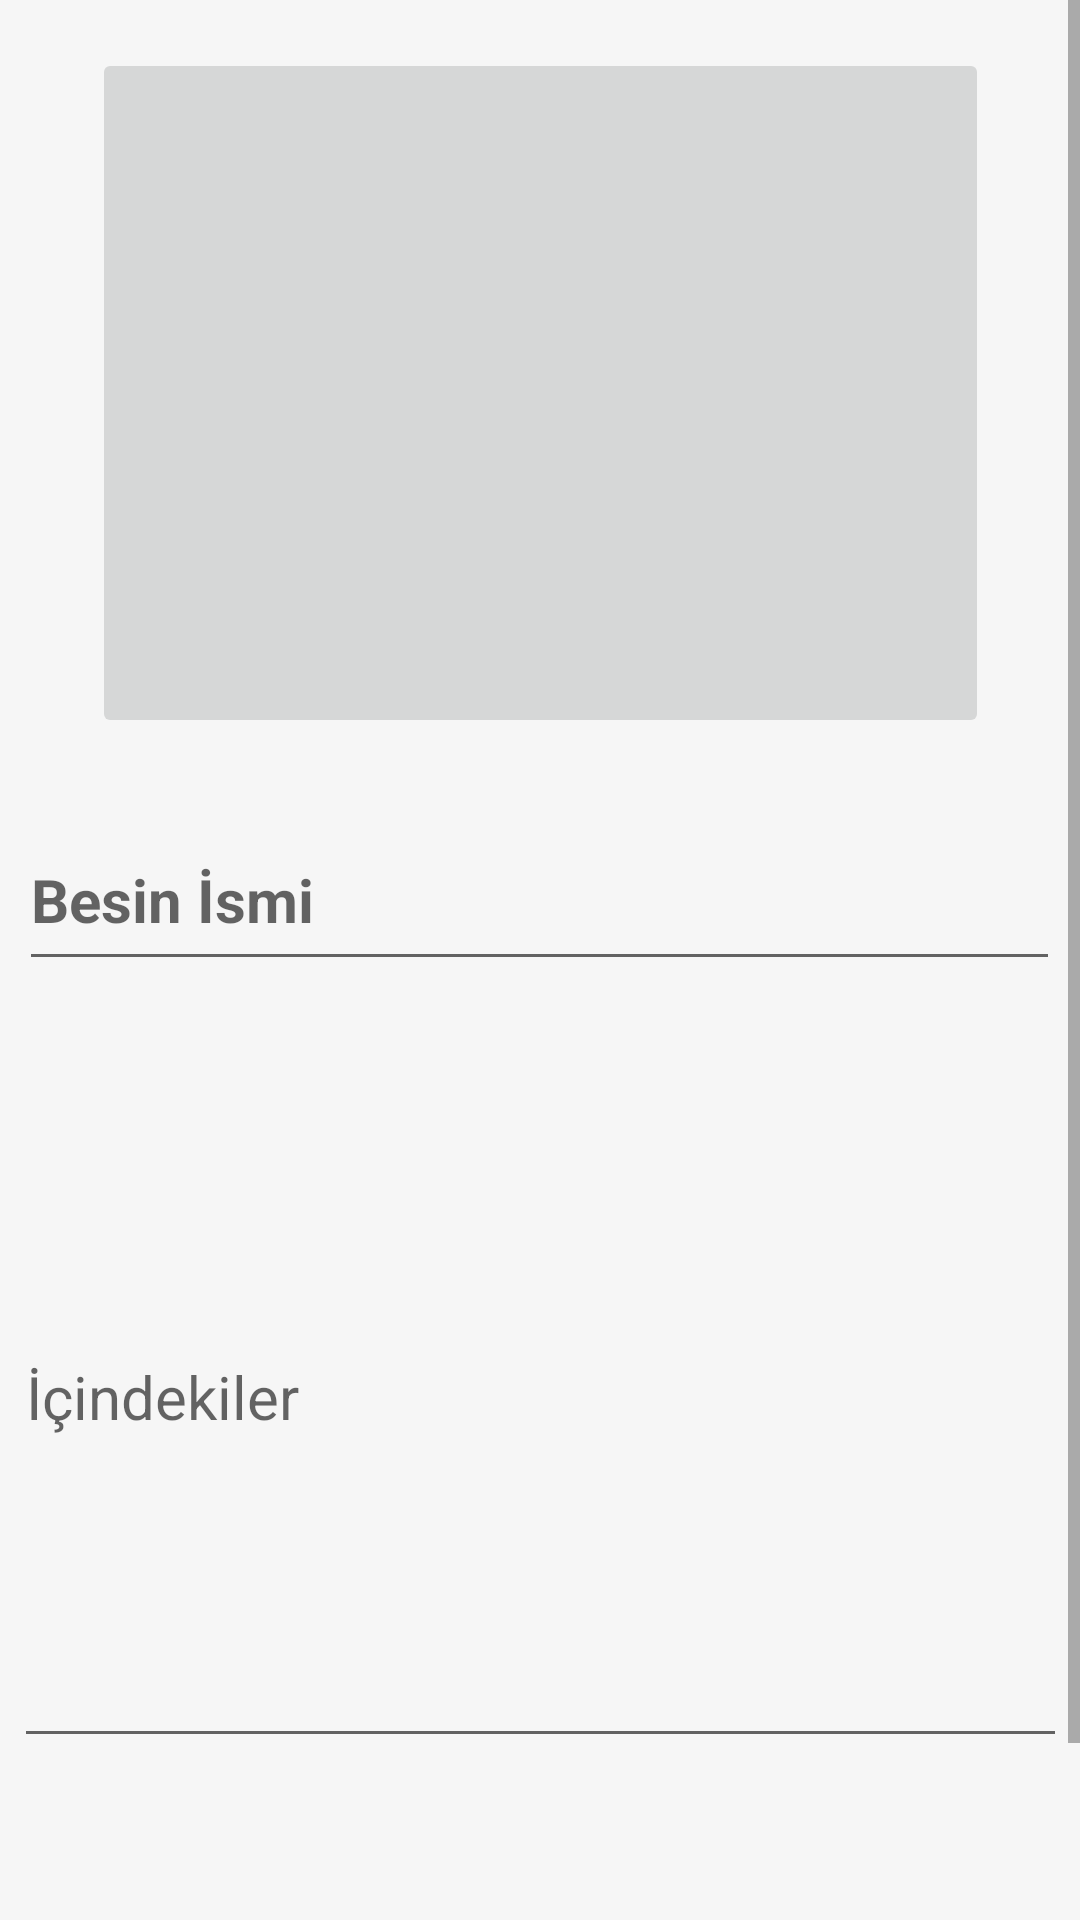

Here is an Android app screen rendered from its layout file. Give the layout XML and the strings, colors and styles it references.
<!-- AndroidManifest.xml: application theme Theme.Tarif -->
<!-- res/layout/fragment_besin_tarif.xml -->
<?xml version="1.0" encoding="utf-8"?>
<layout
    xmlns:android="http://schemas.android.com/apk/res/android"
    xmlns:app="http://schemas.android.com/apk/res-auto"
    xmlns:tools="http://schemas.android.com/tools">

<ScrollView
    android:layout_width="match_parent"
    android:layout_height="match_parent">

    <androidx.constraintlayout.widget.ConstraintLayout
        android:layout_width="match_parent"
        android:layout_height="match_parent"
        android:background="@color/grey"
        tools:context=".view.BesinTarifFragment">


        <ImageButton
            android:id="@+id/imageView"
            android:layout_width="299dp"
            android:layout_height="230dp"
            android:layout_marginTop="16dp"
            app:layout_constraintEnd_toEndOf="parent"
            app:layout_constraintStart_toStartOf="parent"
            app:layout_constraintTop_toTopOf="parent" />

        <EditText
            android:id="@+id/besinIsim"
            android:layout_width="347dp"
            android:layout_height="57dp"
            android:layout_marginTop="24dp"
            android:hint="Besin İsmi"
            android:textSize="20sp"
            android:textStyle="bold"
            app:layout_constraintEnd_toEndOf="parent"
            app:layout_constraintHorizontal_bias="0.498"
            app:layout_constraintStart_toStartOf="parent"
            app:layout_constraintTop_toBottomOf="@+id/imageView" />

        <EditText
            android:id="@+id/aciklama"
            android:layout_width="351dp"
            android:layout_height="244dp"
            android:layout_margin="15dp"
            android:layout_marginTop="17dp"
            android:hint="İçindekiler"
            android:scrollbars="vertical"
            android:textAlignment="viewStart"
            android:textSize="20sp"
            app:layout_constraintEnd_toEndOf="parent"
            app:layout_constraintStart_toStartOf="parent"
            app:layout_constraintTop_toBottomOf="@+id/besinIsim" />

        <Button
            android:id="@+id/kaydetButton"
            android:layout_width="186dp"
            android:layout_height="59dp"
            android:layout_marginTop="60dp"
            android:backgroundTint="#C8C8C8"
            android:text="Kaydet"
            android:textColor="@color/white"
            app:layout_constraintEnd_toEndOf="parent"
            app:layout_constraintHorizontal_bias="0.497"
            app:layout_constraintStart_toStartOf="parent"
            app:layout_constraintTop_toBottomOf="@+id/aciklama" />


    </androidx.constraintlayout.widget.ConstraintLayout>
</ScrollView>

</layout>
<!-- resources referenced by this layout -->
<resources>
  <color name="grey">#F6F6F6</color>
  <color name="white">#FFFFFFFF</color>
  <style name="Theme.Tarif" parent="Theme.MaterialComponents.DayNight.NoActionBar">
          
          <item name="colorPrimary">@color/purple_500</item>
          <item name="colorPrimaryVariant">@color/purple_700</item>
          <item name="colorOnPrimary">@color/white</item>
          
          <item name="colorSecondary">@color/teal_200</item>
          <item name="colorSecondaryVariant">@color/teal_700</item>
          <item name="colorOnSecondary">@color/black</item>
          
          <item name="android:statusBarColor" tools:targetApi="l">@color/black</item>
  
  
          
  
      </style>
  <color name="purple_500">#FF6200EE</color>
  <color name="purple_700">#FF3700B3</color>
  <color name="teal_200">#FF03DAC5</color>
  <color name="teal_700">#FF018786</color>
  <color name="black">#FF000000</color>
</resources>
